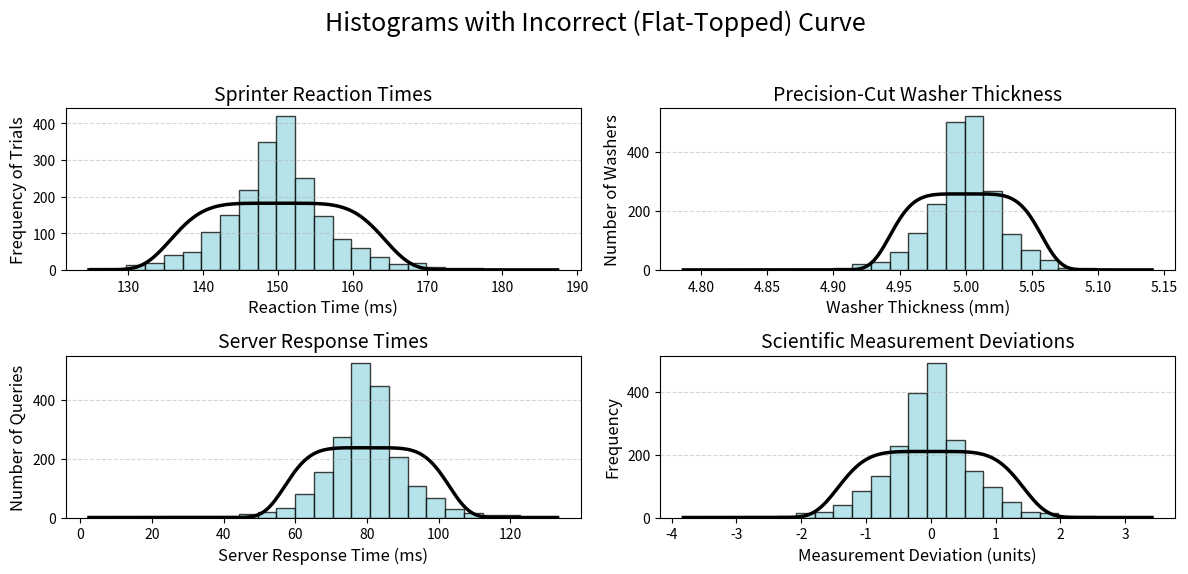

Here is the Python script that generated this plot:
import numpy as np
import matplotlib.pyplot as plt
from scipy.stats import gennorm # We need the Generalized Normal distribution

# Set a random seed for reproducibility
np.random.seed(42)

# Create a figure with 4 subplots - adjusted size for better clarity
fig, axes = plt.subplots(2, 2, figsize=(12, 6))
fig.suptitle("Histograms with Incorrect (Flat-Topped) Curve", fontsize=18, y=0.98)

# --- Common Settings ---
num_samples = 2000
bin_count = 25
alpha = 0.75
edge_color = 'black'
curve_color = 'black'
curve_linewidth = 2.5

# Custom colors from hex codes as provided
colors = ['#9EDAE2', '#A5CDF2', '#60B2DE', '#B6A1F5']

# --- Helper function to plot histogram and the INCORRECT platykurtic curve ---
def plot_hist_and_platykurtic_curve(ax, data, loc, scale, color, title, xlabel, ylabel):
    """Generates a leptokurtic histogram and overlays a scaled platykurtic (flat-topped) curve."""
    # Plot the histogram from the Laplace data
    counts, bin_edges, _ = ax.hist(data, bins=bin_count, alpha=alpha, color=color, edgecolor=edge_color)
    
    # Calculate the width of the histogram bins for scaling
    bin_width = bin_edges[1] - bin_edges[0]
    
    # --- Define parameters for the INCORRECT platykurtic (flat-topped) curve ---
    # We use the Generalized Normal Distribution. beta > 2 makes it flat.
    beta_shape = 5  # A value > 2 creates the flat-top, "shouldered" shape.
    loc_gennorm = loc # Center the curve correctly.
    
    # Adjust the scale to make the curve visually wide enough to be a plausible,
    # but clearly incorrect, fit for the data's spread.
    # This is an empirical adjustment for good visualization.
    scale_gennorm = scale * 3.0
    
    # Create a smooth range of x-values for the curve
    x_curve = np.linspace(bin_edges[0], bin_edges[-1], 200)
    
    # Calculate the Generalized Normal PDF for the x-values
    pdf_curve = gennorm.pdf(x_curve, beta_shape, loc=loc_gennorm, scale=scale_gennorm)
    
    # Scale the PDF to match the frequency scale of the histogram
    scaled_pdf_curve = pdf_curve * num_samples * bin_width
    
    # Plot the incorrectly shaped (platykurtic) curve
    ax.plot(x_curve, scaled_pdf_curve, color=curve_color, linewidth=curve_linewidth)
    
    # Set titles and labels
    ax.set_title(title, fontsize=14)
    ax.set_xlabel(xlabel, fontsize=12)
    ax.set_ylabel(ylabel, fontsize=12)
    ax.grid(axis='y', alpha=0.5, linestyle='--')

# --- Version 1: Sprinter Reaction Times ---
loc1, scale1 = 150, 5
data1 = np.random.laplace(loc1, scale1, num_samples)
plot_hist_and_platykurtic_curve(axes[0, 0], data1, loc1, scale1, colors[0],
                                "Sprinter Reaction Times", "Reaction Time (ms)", "Frequency of Trials")

# --- Version 2: Precision-Cut Washer Thickness ---
loc2, scale2 = 5.0, 0.02
data2 = np.random.laplace(loc2, scale2, num_samples)
plot_hist_and_platykurtic_curve(axes[0, 1], data2, loc2, scale2, colors[0],
                                "Precision-Cut Washer Thickness", "Washer Thickness (mm)", "Number of Washers")

# --- Version 3: Server Response Times ---
loc3, scale3 = 80, 8
data3 = np.random.laplace(loc3, scale3, num_samples)
plot_hist_and_platykurtic_curve(axes[1, 0], data3, loc3, scale3, colors[0],
                                "Server Response Times", "Server Response Time (ms)", "Number of Queries")

# --- Version 4: Scientific Measurement Deviations ---
loc4, scale4 = 0, 0.5
data4 = np.random.laplace(loc4, scale4, num_samples)
plot_hist_and_platykurtic_curve(axes[1, 1], data4, loc4, scale4, colors[0],
                                "Scientific Measurement Deviations", "Measurement Deviation (units)", "Frequency")

# Adjust layout and save the figure
plt.tight_layout(rect=[0, 0.03, 1, 0.95])
plt.savefig("peaked_histograms_with_platykurtic_curves.png", dpi=300, bbox_inches='tight')
plt.show()